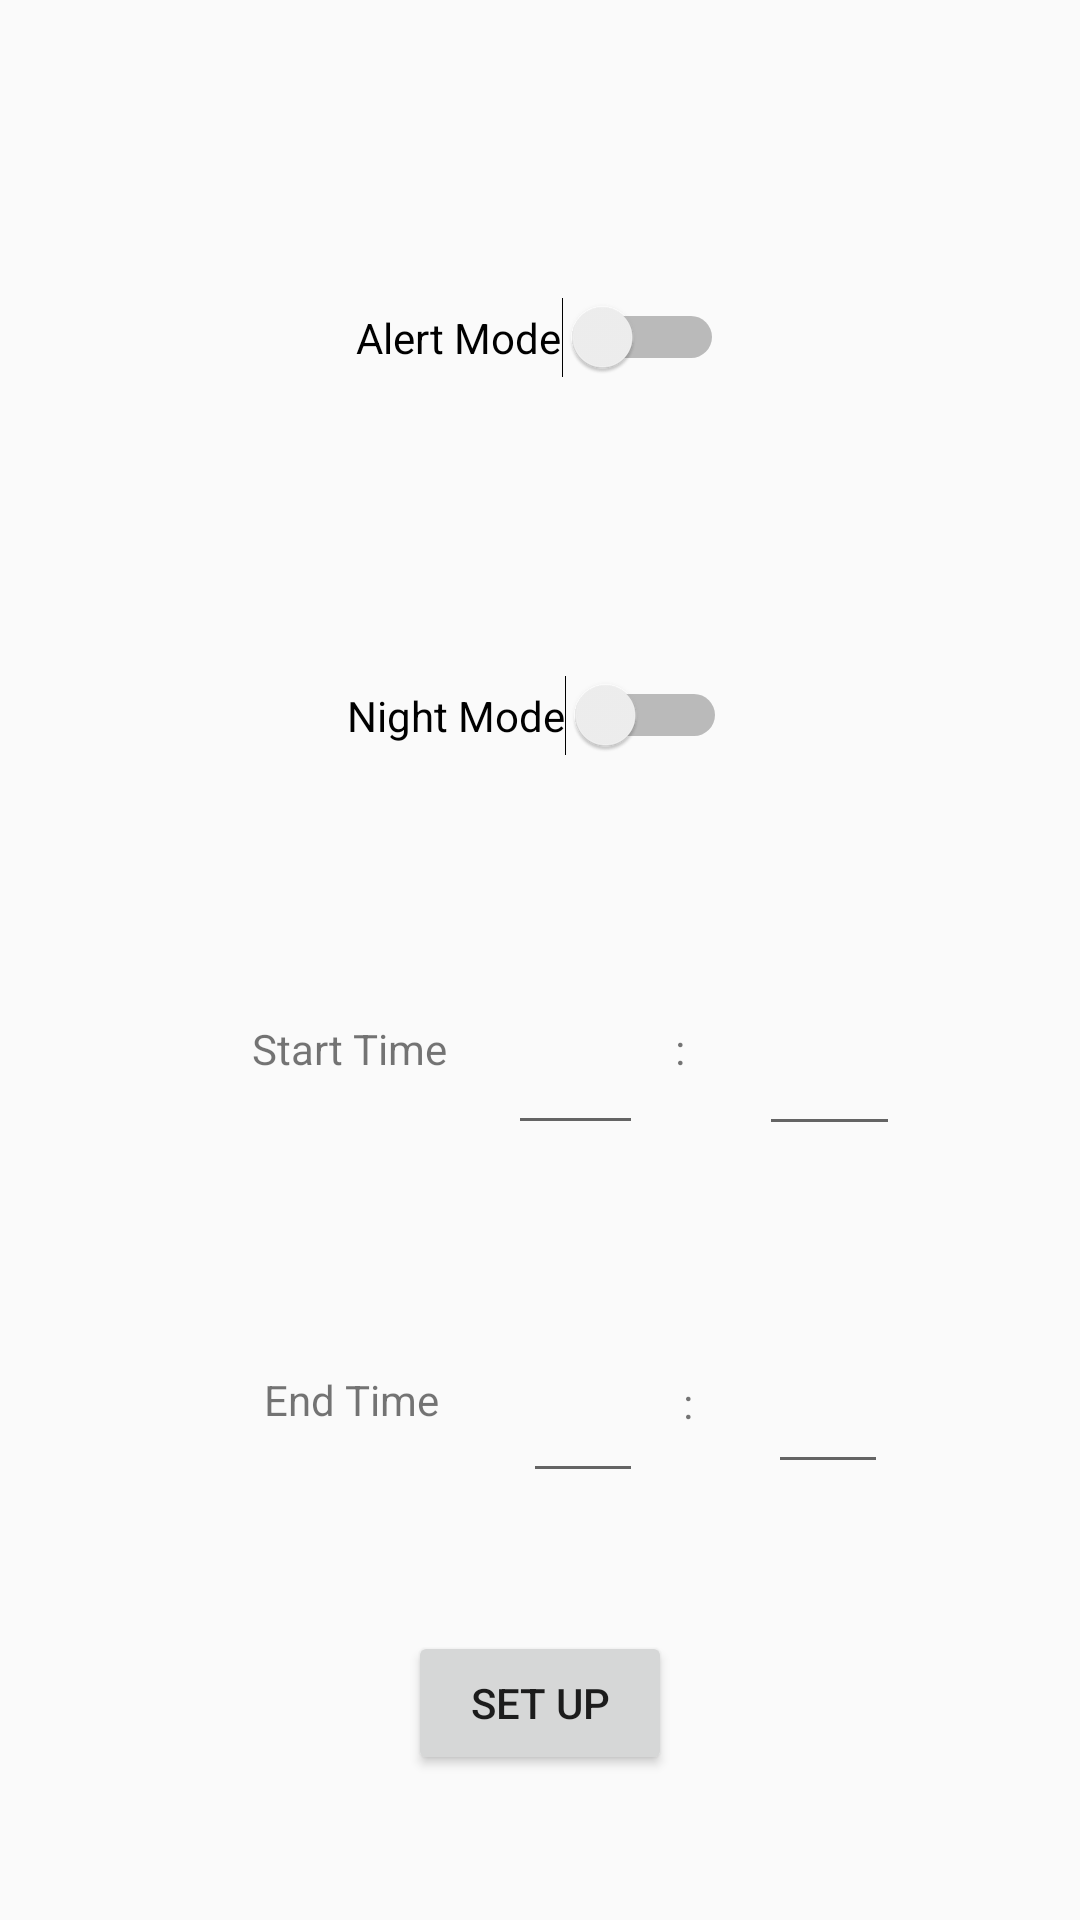

Layout XML and referenced resources for this Android screen:
<!-- AndroidManifest.xml: application theme AppTheme -->
<!-- res/layout/activity_mode_switch.xml -->
<?xml version="1.0" encoding="utf-8"?>

<androidx.constraintlayout.widget.ConstraintLayout xmlns:android="http://schemas.android.com/apk/res/android"
    xmlns:app="http://schemas.android.com/apk/res-auto"
    xmlns:tools="http://schemas.android.com/tools"
    android:layout_width="match_parent"
    android:layout_height="match_parent"
    tools:context=".ModeSwitch">

    <Switch
        android:id="@+id/alertModeSwitch"
        android:layout_width="wrap_content"
        android:layout_height="wrap_content"
        android:text="@string/alert_mode"
        app:layout_constraintBottom_toTopOf="@+id/nightModeSwitch"
        app:layout_constraintEnd_toEndOf="parent"
        app:layout_constraintStart_toStartOf="parent"
        app:layout_constraintTop_toTopOf="parent" />

    <Switch
        android:id="@+id/nightModeSwitch"
        android:layout_width="wrap_content"
        android:layout_height="wrap_content"
        android:layout_marginBottom="388dp"
        android:text="@string/night_mode"
        app:layout_constraintBottom_toBottomOf="parent"
        app:layout_constraintEnd_toEndOf="parent"
        app:layout_constraintHorizontal_bias="0.496"
        app:layout_constraintStart_toStartOf="parent" />

    <TextView
        android:id="@+id/colon2"
        android:layout_width="15dp"
        android:layout_height="37dp"
        android:layout_marginTop="68dp"
        android:text="@string/colon"
        app:layout_constraintBottom_toBottomOf="parent"
        app:layout_constraintEnd_toStartOf="@+id/endTimeMinute"
        app:layout_constraintStart_toEndOf="@+id/endTimeHour"
        app:layout_constraintTop_toBottomOf="@+id/colon"
        app:layout_constraintVertical_bias="0.131" />

    <EditText
        android:id="@+id/endTimeHour"
        android:layout_width="40dp"
        android:layout_height="48dp"
        android:layout_marginStart="28dp"
        android:ems="10"
        android:maxLength="2"
        android:inputType="numberDecimal"
        app:layout_constraintBottom_toTopOf="@+id/startButton"
        app:layout_constraintStart_toEndOf="@+id/endTimeTextView"
        app:layout_constraintTop_toBottomOf="@+id/startTimeHour"
        app:layout_constraintVertical_bias="0.596" />

    <EditText
        android:id="@+id/startTimeMinute"
        android:layout_width="47dp"
        android:layout_height="54dp"
        android:layout_marginTop="76dp"
        android:layout_marginEnd="60dp"
        android:autofillHints=""
        android:ems="10"
        android:maxLength="2"
        android:inputType="numberDecimal"
        app:layout_constraintEnd_toEndOf="parent"
        app:layout_constraintTop_toBottomOf="@+id/nightModeSwitch" />

    <TextView
        android:id="@+id/endTimeTextView"
        android:layout_width="wrap_content"
        android:layout_height="wrap_content"
        android:layout_marginStart="88dp"
        android:text="@string/end_time"
        app:layout_constraintBottom_toBottomOf="parent"
        app:layout_constraintStart_toStartOf="parent"
        app:layout_constraintTop_toBottomOf="@+id/startTimeTextView"
        app:layout_constraintVertical_bias="0.374" />

    <TextView
        android:id="@+id/startTimeTextView"
        android:layout_width="wrap_content"
        android:layout_height="wrap_content"
        android:layout_marginStart="84dp"
        android:layout_marginTop="88dp"
        android:text="@string/start_time"
        app:layout_constraintStart_toStartOf="parent"
        app:layout_constraintTop_toBottomOf="@+id/nightModeSwitch" />

    <TextView
        android:id="@+id/colon"
        android:layout_width="14dp"
        android:layout_height="28dp"
        android:layout_marginTop="88dp"
        android:text="@string/colon"
        app:layout_constraintEnd_toStartOf="@+id/startTimeMinute"
        app:layout_constraintHorizontal_bias="0.437"
        app:layout_constraintStart_toEndOf="@+id/startTimeHour"
        app:layout_constraintTop_toBottomOf="@+id/nightModeSwitch" />

    <EditText
        android:id="@+id/endTimeMinute"
        android:layout_width="40dp"
        android:layout_height="45dp"
        android:layout_marginEnd="64dp"
        android:ems="10"
        android:maxLength="2"
        android:inputType="numberDecimal"
        app:layout_constraintBottom_toTopOf="@+id/startButton"
        app:layout_constraintEnd_toEndOf="parent"
        app:layout_constraintTop_toBottomOf="@+id/startTimeMinute"
        app:layout_constraintVertical_bias="0.581" />

    <EditText
        android:id="@+id/startTimeHour"
        android:layout_width="45dp"
        android:layout_height="54dp"
        android:layout_marginStart="20dp"
        android:ems="10"
        android:maxLength="2"
        android:inputType="numberDecimal"
        app:layout_constraintBottom_toTopOf="@+id/endTimeMinute"
        app:layout_constraintStart_toEndOf="@+id/startTimeTextView"
        app:layout_constraintTop_toBottomOf="@+id/nightModeSwitch"
        app:layout_constraintVertical_bias="0.526" />

    <Button
        android:id="@+id/startButton"
        android:layout_width="wrap_content"
        android:layout_height="wrap_content"
        android:text="@string/start"
        app:layout_constraintBottom_toBottomOf="parent"
        app:layout_constraintEnd_toEndOf="parent"
        app:layout_constraintStart_toStartOf="parent"
        app:layout_constraintTop_toBottomOf="@+id/colon2" />

</androidx.constraintlayout.widget.ConstraintLayout>
<!-- resources referenced by this layout -->
<resources>
  <string name="alert_mode">Alert Mode</string>
  <string name="colon">:</string>
  <string name="end_time">End Time</string>
  <string name="night_mode">Night Mode</string>
  <string name="start">set up</string>
  <string name="start_time">Start Time</string>
  <style name="AppTheme" parent="Theme.AppCompat.Light.DarkActionBar">
          
          <item name="colorPrimary">@color/colorPrimary</item>
          <item name="colorPrimaryDark">@color/colorPrimaryDark</item>
          <item name="colorAccent">@color/colorAccent</item>
      </style>
  <color name="colorPrimary">#008577</color>
  <color name="colorPrimaryDark">#00574B</color>
  <color name="colorAccent">#D81B60</color>
</resources>
